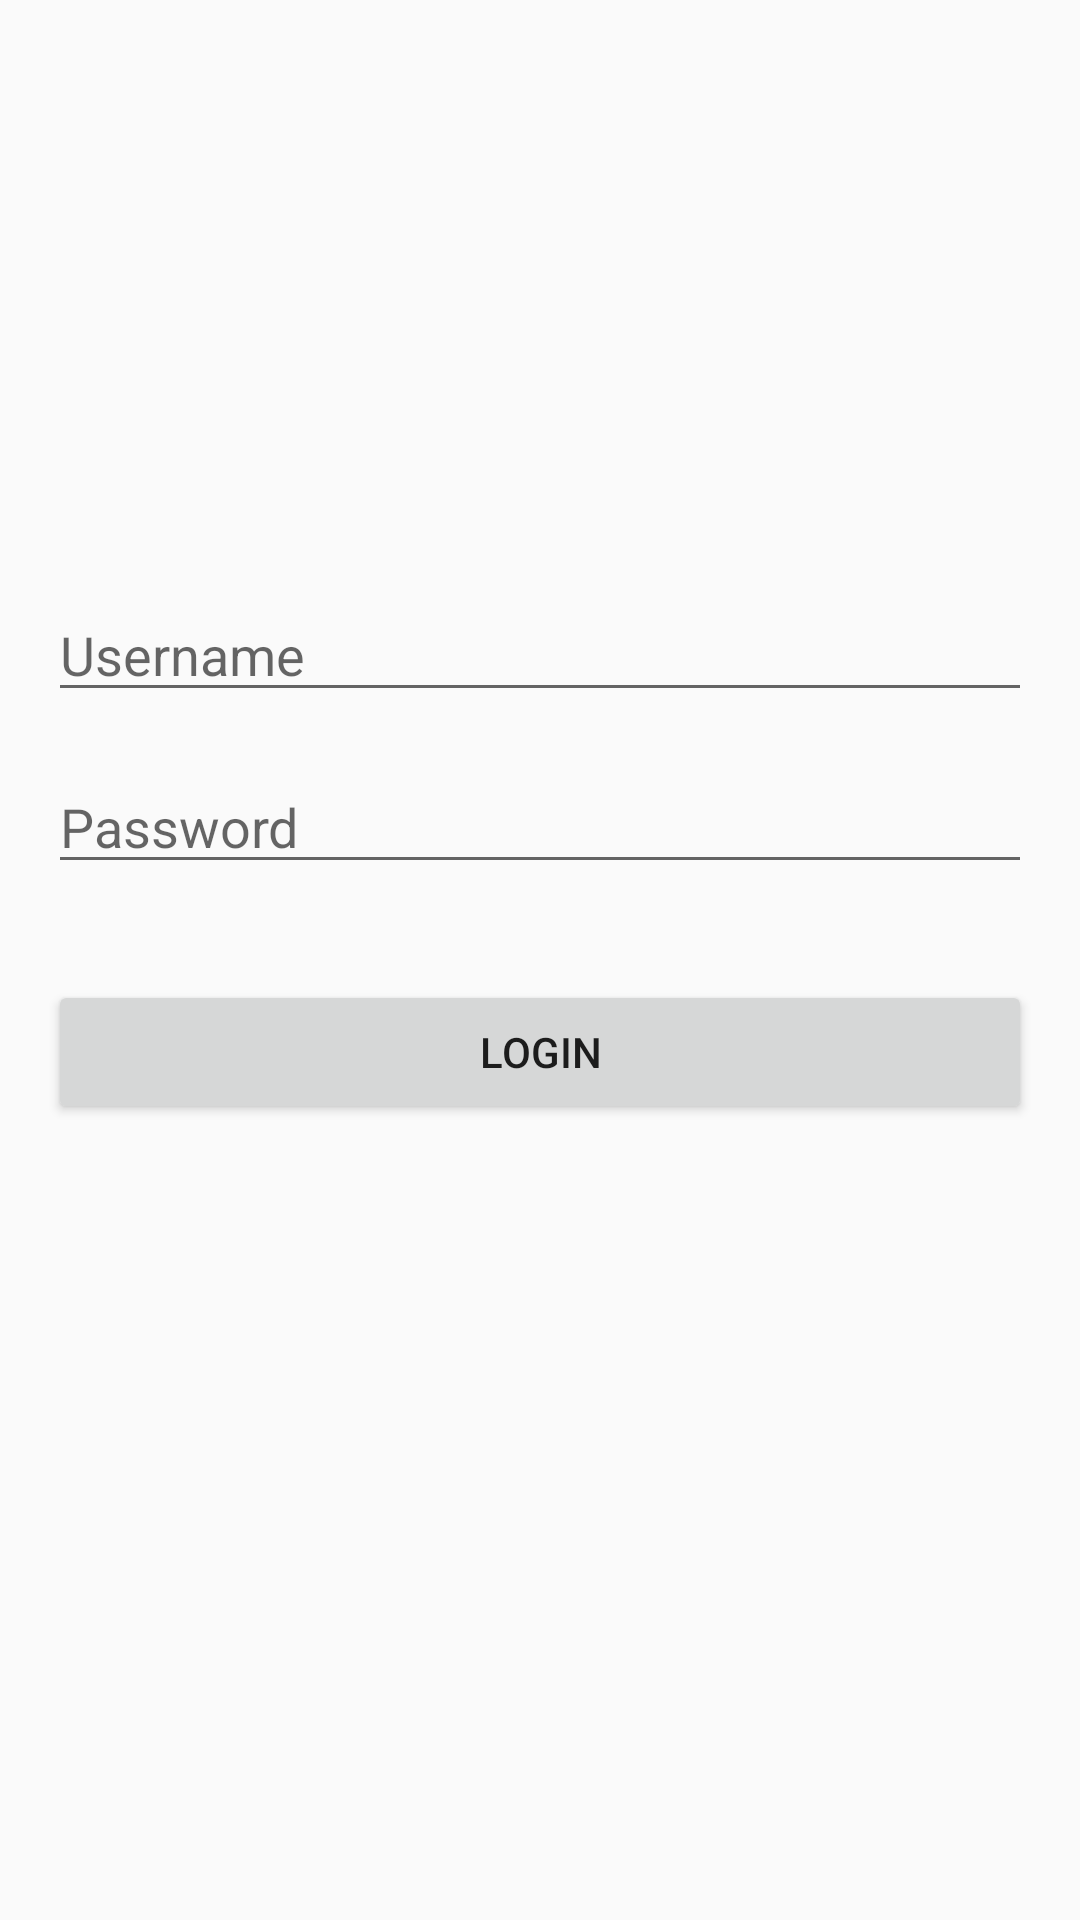

Here is an Android app screen rendered from its layout file. Give the layout XML and the strings, colors and styles it references.
<!-- AndroidManifest.xml: application theme AppTheme -->
<!-- res/layout/activity_login.xml -->
<?xml version="1.0" encoding="utf-8"?>
<RelativeLayout xmlns:android="http://schemas.android.com/apk/res/android"
    android:layout_width="match_parent"
    android:layout_height="match_parent"
    android:padding="16dp">

    <ImageView
        android:layout_width="100dp"
        android:layout_height="100dp"
        android:src="@drawable/ic_launcher_foreground"
        android:layout_centerHorizontal="true"
        android:layout_marginTop="40dp"
        android:id="@+id/imageView"
        android:contentDescription="@string/app_name"/>

    <EditText
        android:id="@+id/editTextUsername"
        android:layout_width="match_parent"
        android:layout_height="wrap_content"
        android:layout_below="@id/imageView"
        android:layout_marginTop="40dp"
        android:hint="Username"
        android:inputType="text"/>

    <EditText
        android:id="@+id/editTextPassword"
        android:layout_width="match_parent"
        android:layout_height="wrap_content"
        android:layout_below="@id/editTextUsername"
        android:layout_marginTop="16dp"
        android:hint="Password"
        android:inputType="textPassword"/>

    <Button
        android:id="@+id/buttonLogin"
        android:layout_width="match_parent"
        android:layout_height="wrap_content"
        android:layout_below="@id/editTextPassword"
        android:layout_marginTop="32dp"
        android:text="Login"/>

    

</RelativeLayout>
<!-- resources referenced by this layout -->
<resources>
  <string name="app_name">pfemini</string>
  <style name="AppTheme" parent="Theme.AppCompat.Light.DarkActionBar">
          
          <item name="colorPrimary">@color/colorPrimary</item>
          <item name="colorPrimaryDark">@color/colorPrimaryDark</item>
          <item name="colorAccent">@color/white</item>
          
      </style>
  <color name="colorPrimary">#33fffc </color>
  <color name="colorPrimaryDark">#FF5722</color>
  <color name="white">#FFFFFFFF</color>
</resources>
